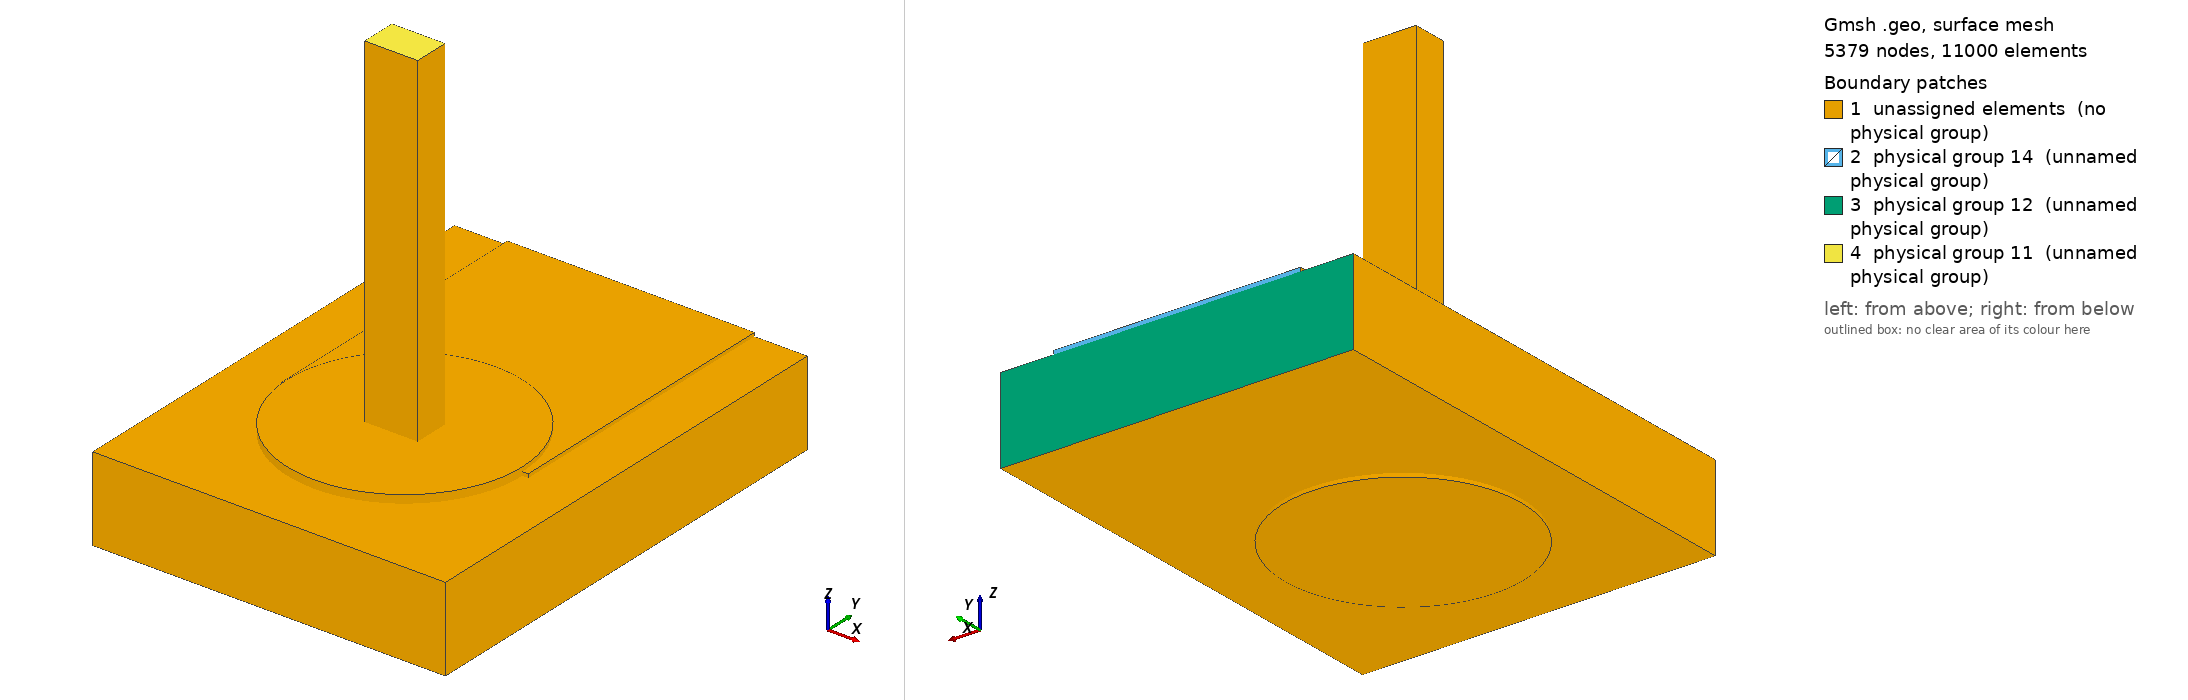

Gmsh geometry script, surface-meshed: 5379 nodes, 11000 surface elements. Boundary patches (legend numbers): 1 unassigned elements (no physical group), 2 physical group 14 (unnamed physical group), 3 physical group 12 (unnamed physical group), 4 physical group 11 (unnamed physical group). Left view from above one corner, right view from below the opposite corner. Legend entries are the model's physical surfaces; 'unassigned elements' are surfaces in no physical group. The drawing asked Gmsh for element sizes between 1% and 20% of the model's largest extent; the script's own settings can give other sizes.

=== joint.geo (drawn) ===
SetFactory("OpenCASCADE");
Geometry.OCCBooleanPreserveNumbering = 1;
Mesh.MshFileVersion = 2.2;
Mesh.MinimumCirclePoints = 64;
Mesh.MeshSizeFromCurvature = 64;
Mesh.CharacteristicLengthMin = 0.000100000000;
Mesh.CharacteristicLengthMax = 0.000300000000;
w=0.004200000000; L=0.005000000000; tc=0.000063000000; h=0.001440000000;
ri=0.000800000000; ro=ri+0.000012500000; lw=0.000900000000; lt=0.000600000000;
pw=0.004000000000; pl=0.004000000000; st=0.000075000000; top=0.006000000000;
e=1e-6;
Box(1)={-w/2,0,0,w,L,tc};
Cylinder(2)={0,0,0,0,0,tc,pw/2};
topCu()=BooleanUnion {Volume{1};Delete;}{Volume{2};Delete;};
Cylinder(3)={0,0,-h-tc,0,0,h+2*tc,ro};
cuTop()=BooleanDifference {Volume{topCu()};Delete;}{Volume{3};};
Cylinder(4)={0,0,-h-tc,0,0,tc,pw/2};
cuBottom()=BooleanDifference {Volume{4};Delete;}{Volume{3};};
Cylinder(5)={0,0,-h-tc,0,0,h+2*tc,ri};
barrel()=BooleanDifference {Volume{3};Delete;}{Volume{5};Delete;};
copper()=BooleanUnion {Volume{cuTop()};Delete;}{Volume{cuBottom(),barrel()};Delete;};
Box(10)={-0.003000000000,-0.003000000000,-h,0.006000000000,L+0.003000000000,h};
Cylinder(11)={0,0,-h,0,0,h,ro};
board()=BooleanDifference {Volume{10};Delete;}{Volume{11};Delete;};
Box(20)={-lw/2,-lt/2,-h-tc,lw,lt,top+h+tc};
Cylinder(21)={0,0,-h-tc,0,0,h+2*tc,ri};
Cylinder(22)={0,0,tc,0,0,st,pw/2};
solderBulk()=BooleanUnion {Volume{21};Delete;}{Volume{22};Delete;};
solder()=BooleanDifference {Volume{solderBulk()};Delete;}{Volume{20};};
all()=BooleanFragments {Volume{copper(),board(),solder(),20};Delete;}{};
Physical Volume(1)={copper()};
Physical Volume(2)={board()};
Physical Volume(3)={solder()};
Physical Volume(4)={20};
package()=Surface In BoundingBox {-lw/2-e,-lt/2-e,top-e,lw/2+e,lt/2+e,top+e};
farCu()=Surface In BoundingBox {-w/2-e,L-e,-e,w/2+e,L+e,tc+e};
farBoard()=Surface In BoundingBox {-0.003000000000-e,L-e,-h-e,0.003000000000+e,L+e,e};
Physical Surface(11)={package()};
Physical Surface(12)={farBoard()};
Physical Surface(14)={farCu()};
